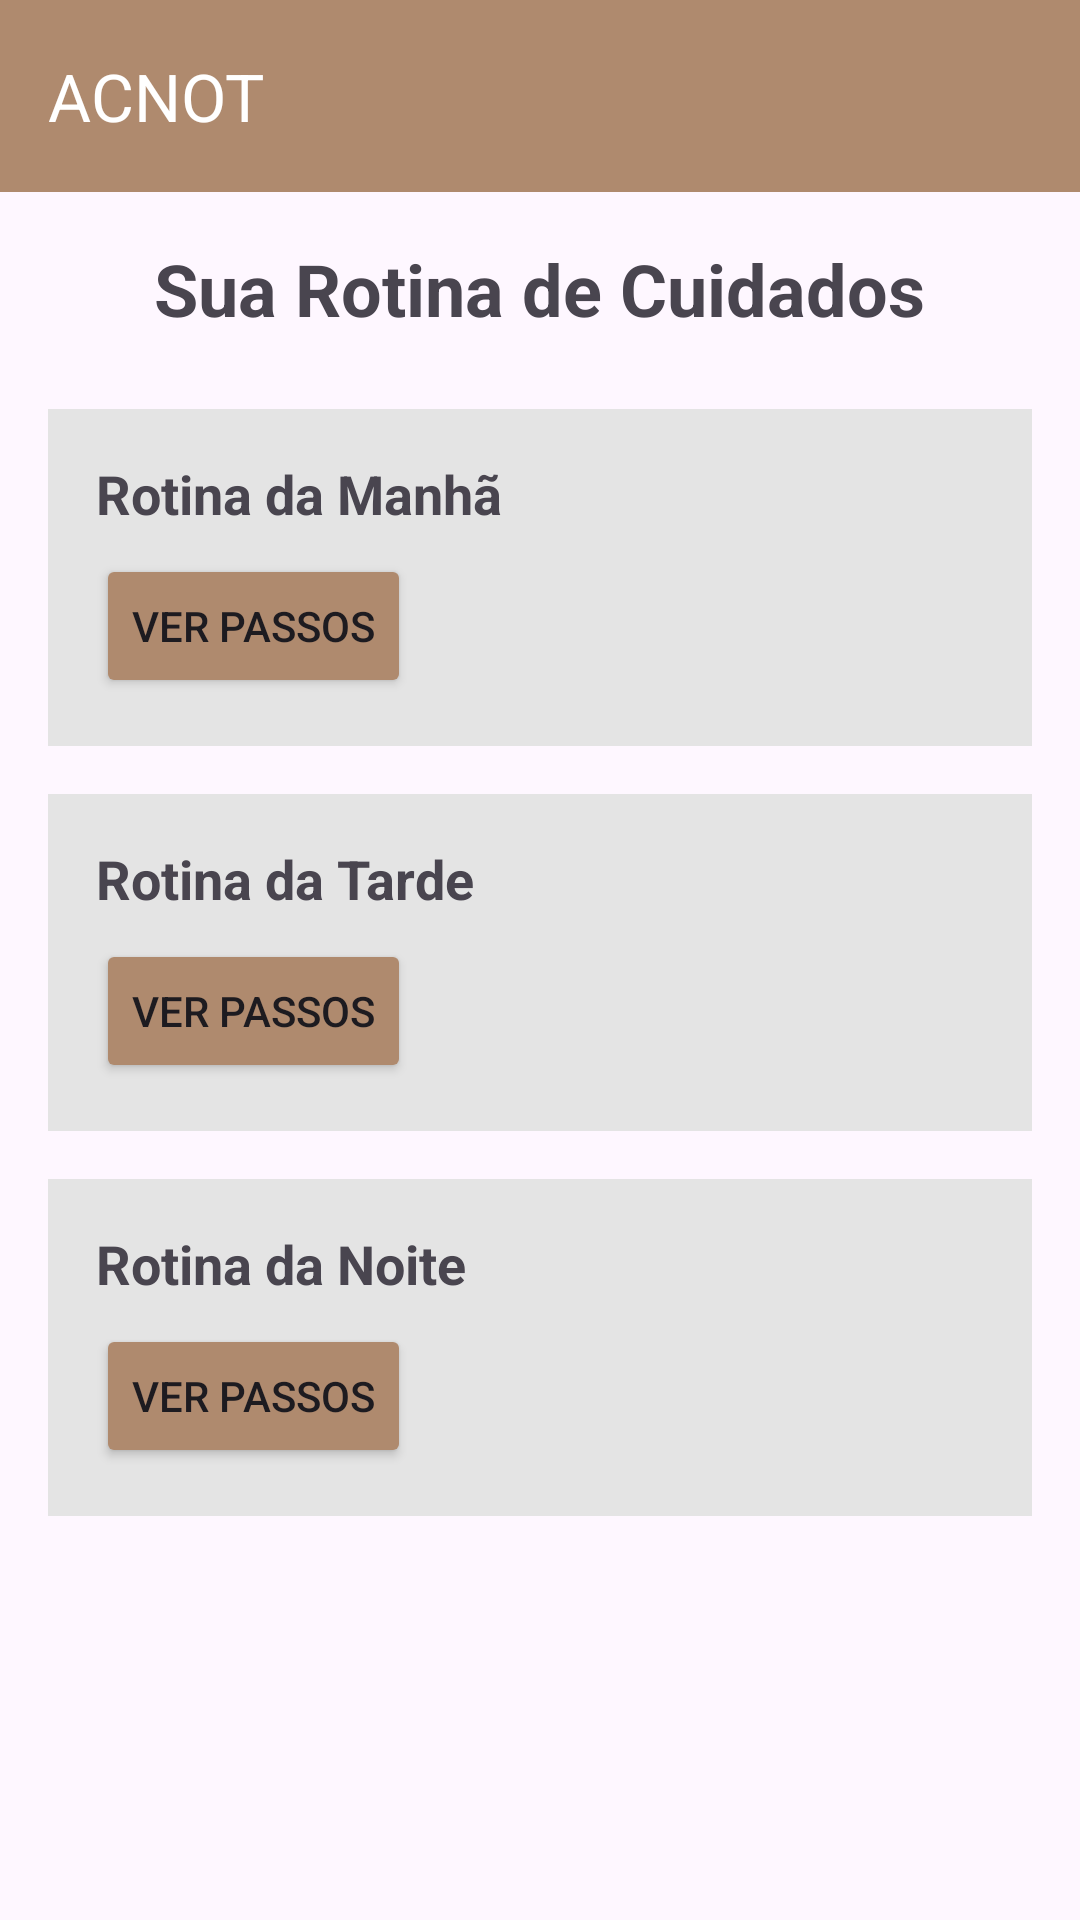

This screen was rendered from an Android layout file. Write that file and the resources it references.
<!-- AndroidManifest.xml: application theme Theme.AppManual -->
<!-- res/layout/activity_rotina_diaria.xml -->
<?xml version="1.0" encoding="utf-8"?>
<LinearLayout xmlns:android="http://schemas.android.com/apk/res/android"
    xmlns:app="http://schemas.android.com/apk/res-auto"
    android:layout_width="match_parent"
    android:layout_height="match_parent"
    android:orientation="vertical">

    <include
        layout="@layout/toolbar"
        android:layout_width="match_parent"
        android:layout_height="wrap_content" />

    <ScrollView
        android:layout_width="match_parent"
        android:layout_height="match_parent">

        <LinearLayout
            android:layout_width="match_parent"
            android:layout_height="wrap_content"
            android:orientation="vertical"
            android:padding="16dp">

            <TextView
                android:layout_width="wrap_content"
                android:layout_height="wrap_content"
                android:layout_gravity="center"
                android:layout_marginBottom="24dp"
                android:text="Sua Rotina de Cuidados"
                android:textSize="24sp"
                android:textStyle="bold" />

            
            <LinearLayout
                android:layout_width="match_parent"
                android:layout_height="wrap_content"
                android:layout_marginBottom="16dp"
                android:background="#E4E4E4"
                android:orientation="vertical"
                android:padding="16dp">

                <TextView
                    android:layout_width="wrap_content"
                    android:layout_height="wrap_content"
                    android:layout_marginBottom="8dp"
                    android:text="Rotina da Manhã"
                    android:textSize="18sp"
                    android:textStyle="bold" />

                <Button
                    android:id="@+id/btnManha"
                    android:layout_width="wrap_content"
                    android:layout_height="wrap_content"
                    android:backgroundTint="#FEAF8A6E"
                    android:text="Ver Passos"
                    app:cornerRadius="10dp" />

                <LinearLayout
                    android:id="@+id/layoutPassosManha"
                    android:layout_width="match_parent"
                    android:layout_height="wrap_content"
                    android:orientation="vertical"
                    android:visibility="gone">

                    <TextView
                        android:layout_width="match_parent"
                        android:layout_height="wrap_content"
                        android:layout_marginTop="8dp"
                        android:text="1. Lavar o rosto com água morna" />

                    <TextView
                        android:layout_width="match_parent"
                        android:layout_height="wrap_content"
                        android:layout_marginTop="4dp"
                        android:text="2. Aplicar tônico facial" />

                    <TextView
                        android:layout_width="match_parent"
                        android:layout_height="wrap_content"
                        android:layout_marginTop="4dp"
                        android:text="3. Aplicar sérum vitamina C" />

                    <TextView
                        android:layout_width="match_parent"
                        android:layout_height="wrap_content"
                        android:layout_marginTop="4dp"
                        android:text="4. Hidratar a pele" />

                    <TextView
                        android:layout_width="match_parent"
                        android:layout_height="wrap_content"
                        android:layout_marginTop="4dp"
                        android:text="5. Aplicar protetor solar" />
                </LinearLayout>
            </LinearLayout>

            
            <LinearLayout
                android:layout_width="match_parent"
                android:layout_height="wrap_content"
                android:layout_marginBottom="16dp"
                android:background="#E4E4E4"
                android:orientation="vertical"
                android:padding="16dp">

                <TextView
                    android:layout_width="wrap_content"
                    android:layout_height="wrap_content"
                    android:layout_marginBottom="8dp"
                    android:text="Rotina da Tarde"
                    android:textSize="18sp"
                    android:textStyle="bold" />

                <Button
                    android:id="@+id/btnTarde"
                    android:layout_width="wrap_content"
                    android:layout_height="wrap_content"
                    android:backgroundTint="#FEAF8A6E"
                    android:text="Ver Passos"
                    app:cornerRadius="10dp" />

                <LinearLayout
                    android:id="@+id/layoutPassosTarde"
                    android:layout_width="match_parent"
                    android:layout_height="wrap_content"
                    android:orientation="vertical"
                    android:visibility="gone">

                    <TextView
                        android:layout_width="match_parent"
                        android:layout_height="wrap_content"
                        android:layout_marginTop="8dp"
                        android:text="1. Limpar o rosto" />

                    <TextView
                        android:layout_width="match_parent"
                        android:layout_height="wrap_content"
                        android:layout_marginTop="4dp"
                        android:text="2. Reaplicar protetor solar" />

                    <TextView
                        android:layout_width="match_parent"
                        android:layout_height="wrap_content"
                        android:layout_marginTop="4dp"
                        android:text="3. Hidratar os lábios" />
                </LinearLayout>
            </LinearLayout>

            
            <LinearLayout
                android:layout_width="match_parent"
                android:layout_height="wrap_content"
                android:background="#E4E4E4"
                android:orientation="vertical"
                android:padding="16dp">

                <TextView
                    android:layout_width="wrap_content"
                    android:layout_height="wrap_content"
                    android:layout_marginBottom="8dp"
                    android:text="Rotina da Noite"
                    android:textSize="18sp"
                    android:textStyle="bold" />

                <Button
                    android:id="@+id/btnNoite"
                    android:layout_width="wrap_content"
                    android:layout_height="wrap_content"
                    android:backgroundTint="#FEAF8A6E"
                    android:text="Ver Passos"
                    app:cornerRadius="10dp" />

                <LinearLayout
                    android:id="@+id/layoutPassosNoite"
                    android:layout_width="match_parent"
                    android:layout_height="wrap_content"
                    android:orientation="vertical"
                    android:visibility="gone">

                    <TextView
                        android:layout_width="match_parent"
                        android:layout_height="wrap_content"
                        android:layout_marginTop="8dp"
                        android:text="1. Remover maquiagem" />

                    <TextView
                        android:layout_width="match_parent"
                        android:layout_height="wrap_content"
                        android:layout_marginTop="4dp"
                        android:text="2. Lavar o rosto" />

                    <TextView
                        android:layout_width="match_parent"
                        android:layout_height="wrap_content"
                        android:layout_marginTop="4dp"
                        android:text="3. Aplicar tônico" />

                    <TextView
                        android:layout_width="match_parent"
                        android:layout_height="wrap_content"
                        android:layout_marginTop="4dp"
                        android:text="4. Aplicar sérum" />

                    <TextView
                        android:layout_width="match_parent"
                        android:layout_height="wrap_content"
                        android:layout_marginTop="4dp"
                        android:text="5. Aplicar creme noturno" />
                </LinearLayout>
            </LinearLayout>

        </LinearLayout>
    </ScrollView>
</LinearLayout>
<!-- res/layout/toolbar.xml (included above) -->
<?xml version="1.0" encoding="utf-8"?>
<androidx.appcompat.widget.Toolbar

    xmlns:android="http://schemas.android.com/apk/res/android"
    android:layout_width="match_parent"
    android:layout_height="match_parent"


    xmlns:app="http://schemas.android.com/apk/res-auto"
    android:id="@+id/toolbar"
    android:background="#FEAF8A6E"
    android:layout_gravity="center"
    android:gravity="center"
    app:title="ACNOT"
    app:titleTextColor="@color/white"
    >


</androidx.appcompat.widget.Toolbar>
<!-- resources referenced by this layout -->
<resources>
  <style name="Theme.AppManual" parent="Base.Theme.AppManual" />
  <style name="Base.Theme.AppManual" parent="Theme.Material3.DayNight.NoActionBar">
          
          
      </style>
  <!-- not gathered from this repository: default colours our renderer supplied (Android Studio template values) -->
  <color name="white">#FFFFFFFF</color>
</resources>
